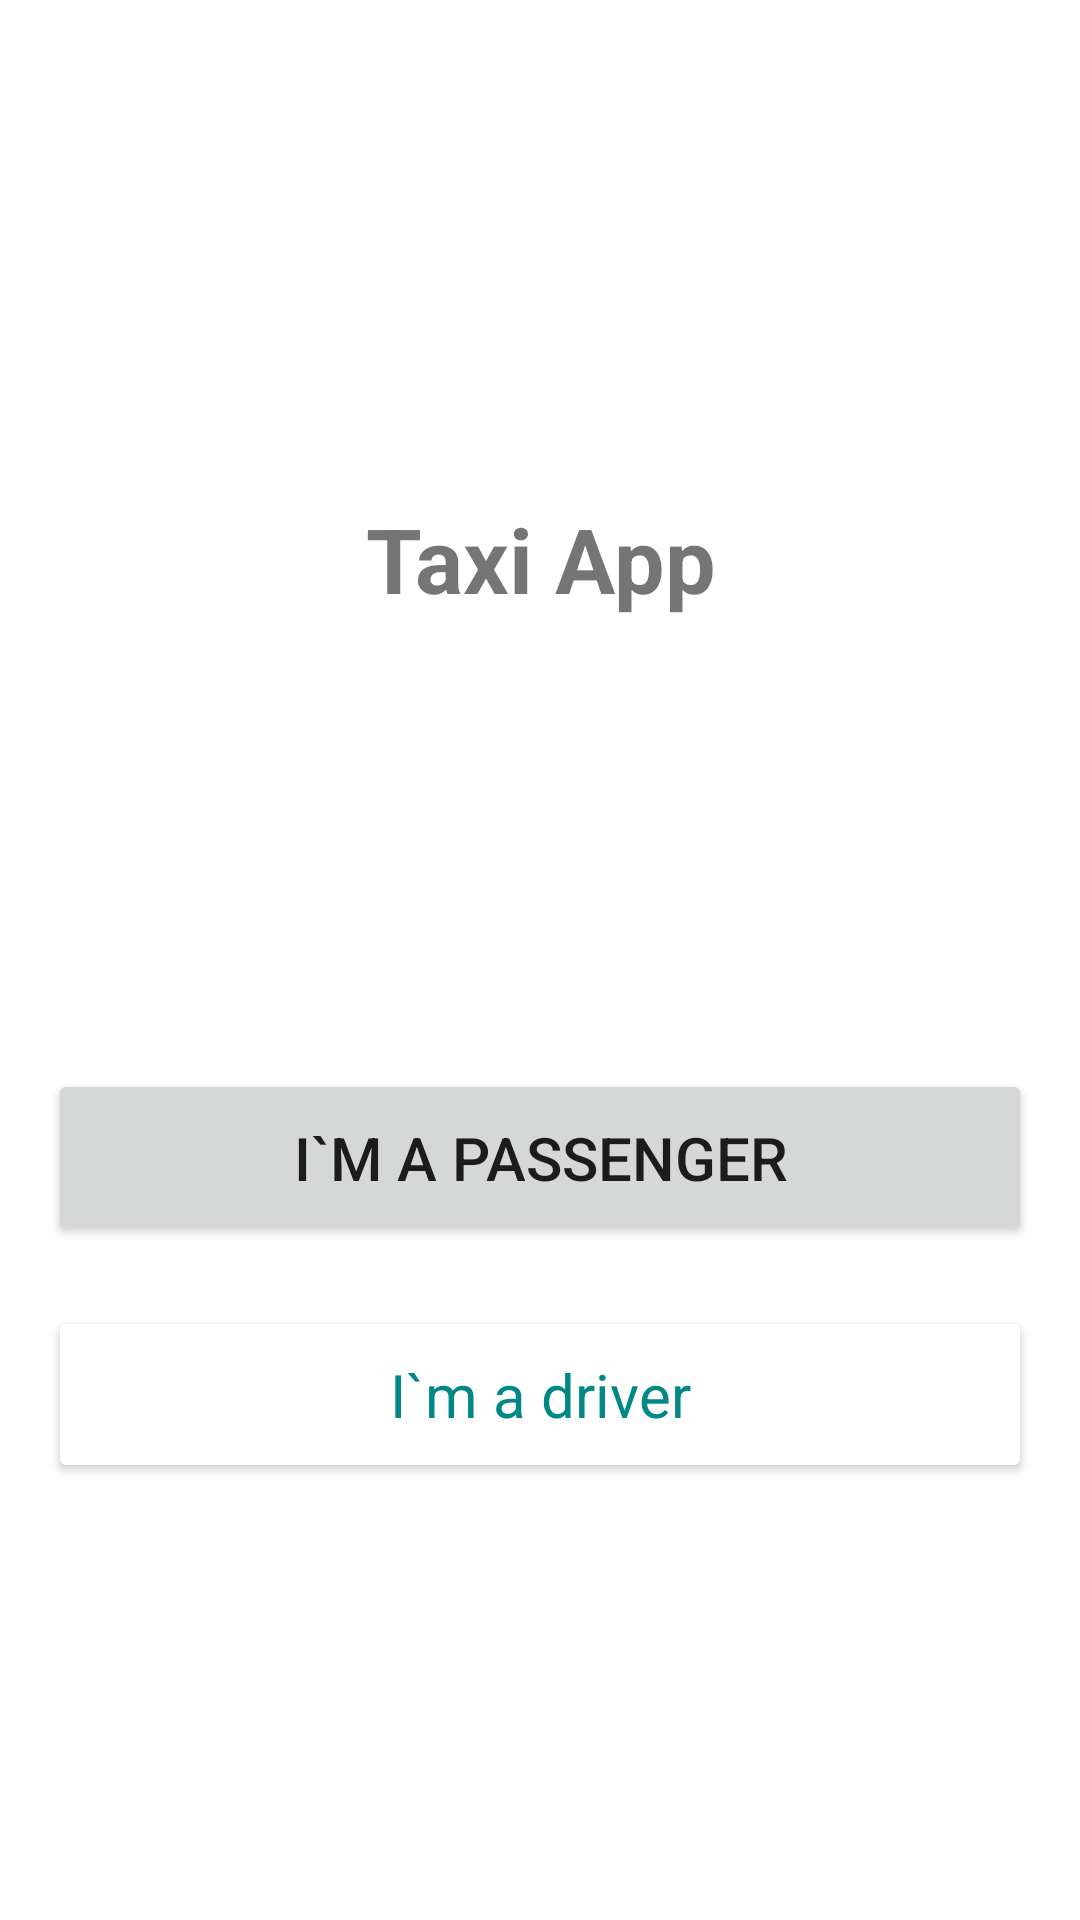

Here is an Android app screen rendered from its layout file. Give the layout XML and the strings, colors and styles it references.
<!-- AndroidManifest.xml: application theme Theme.FirebaseTaxi -->
<!-- res/layout/activity_choose_mode.xml -->
<?xml version="1.0" encoding="utf-8"?>
<FrameLayout xmlns:android="http://schemas.android.com/apk/res/android"
    xmlns:tools="http://schemas.android.com/tools"
    android:layout_width="match_parent"
    android:layout_height="match_parent"
    tools:context=".ChooseModeActivity">

    <ImageView
        android:layout_width="match_parent"
        android:layout_height="match_parent"
        android:contentDescription="@string/taxi_app_splash_screen_image_image"
        android:scaleType="centerCrop"
        android:src="@drawable/taxi_splashscreen" />

    <LinearLayout
        android:layout_width="match_parent"
        android:layout_height="match_parent"
        android:orientation="vertical"
        android:padding="16dp">

        <TextView
            android:layout_width="match_parent"
            android:layout_height="wrap_content"
            android:layout_marginTop="150dp"
            android:gravity="center_horizontal"
            android:text="@string/taxi_app"
            android:textColor="@color/menu_text"
            android:textSize="30sp"
            android:textStyle="bold" />

        <Button
            android:id="@+id/passengerButton"
            android:onClick="goToPassengerSignIn"
            android:layout_width="match_parent"
            android:layout_height="wrap_content"
            android:layout_marginTop="150dp"
            android:padding="16dp"
            android:text="@string/i_m_a_passenger"
            android:textColor="@color/menu_text"
            android:textSize="20sp"/>

        <Button
            android:id="@+id/driverButton"
            android:onClick="goToDriverSignIn"
            android:layout_width="match_parent"
            android:layout_height="wrap_content"
            android:layout_marginTop="20dp"
            style="@style/AppTheme"
            android:padding="16dp"
            android:text="@string/i_m_a_driver"
            android:textColor="@color/teal_700"
            android:textSize="20sp"/>

    </LinearLayout>
</FrameLayout>
<!-- resources referenced by this layout -->
<resources>
  <color name="teal_700">#FF018786</color>
  <string name="i_m_a_driver">I`m a driver</string>
  <string name="i_m_a_passenger">I`m a passenger</string>
  <string name="taxi_app">Taxi App</string>
  <string name="taxi_app_splash_screen_image_image">Taxi app splash screen image</string>
  <style name="AppTheme" parent="Theme.FirebaseTaxi">
          
          <item name="backgroundTint">@color/menu_text</item>
          <item name="background">@color/menu_text</item>
      </style>
  <style name="Theme.FirebaseTaxi" parent="Theme.MaterialComponents.DayNight.DarkActionBar">
          
          <item name="colorPrimary">@color/purple_500</item>
          <item name="colorPrimaryVariant">@color/purple_700</item>
          <item name="colorOnPrimary">@color/white</item>
          
          <item name="colorSecondary">@color/teal_200</item>
          <item name="colorSecondaryVariant">@color/teal_700</item>
          <item name="colorOnSecondary">@color/black</item>
          
          <item name="android:statusBarColor" tools:targetApi="l">?attr/colorPrimaryVariant</item>
          
  
      </style>
  <color name="purple_500">#FF6200EE</color>
  <color name="purple_700">#FF3700B3</color>
  <color name="white">#FFFFFFFF</color>
  <color name="teal_200">#FF03DAC5</color>
  <color name="black">#FF000000</color>
</resources>
